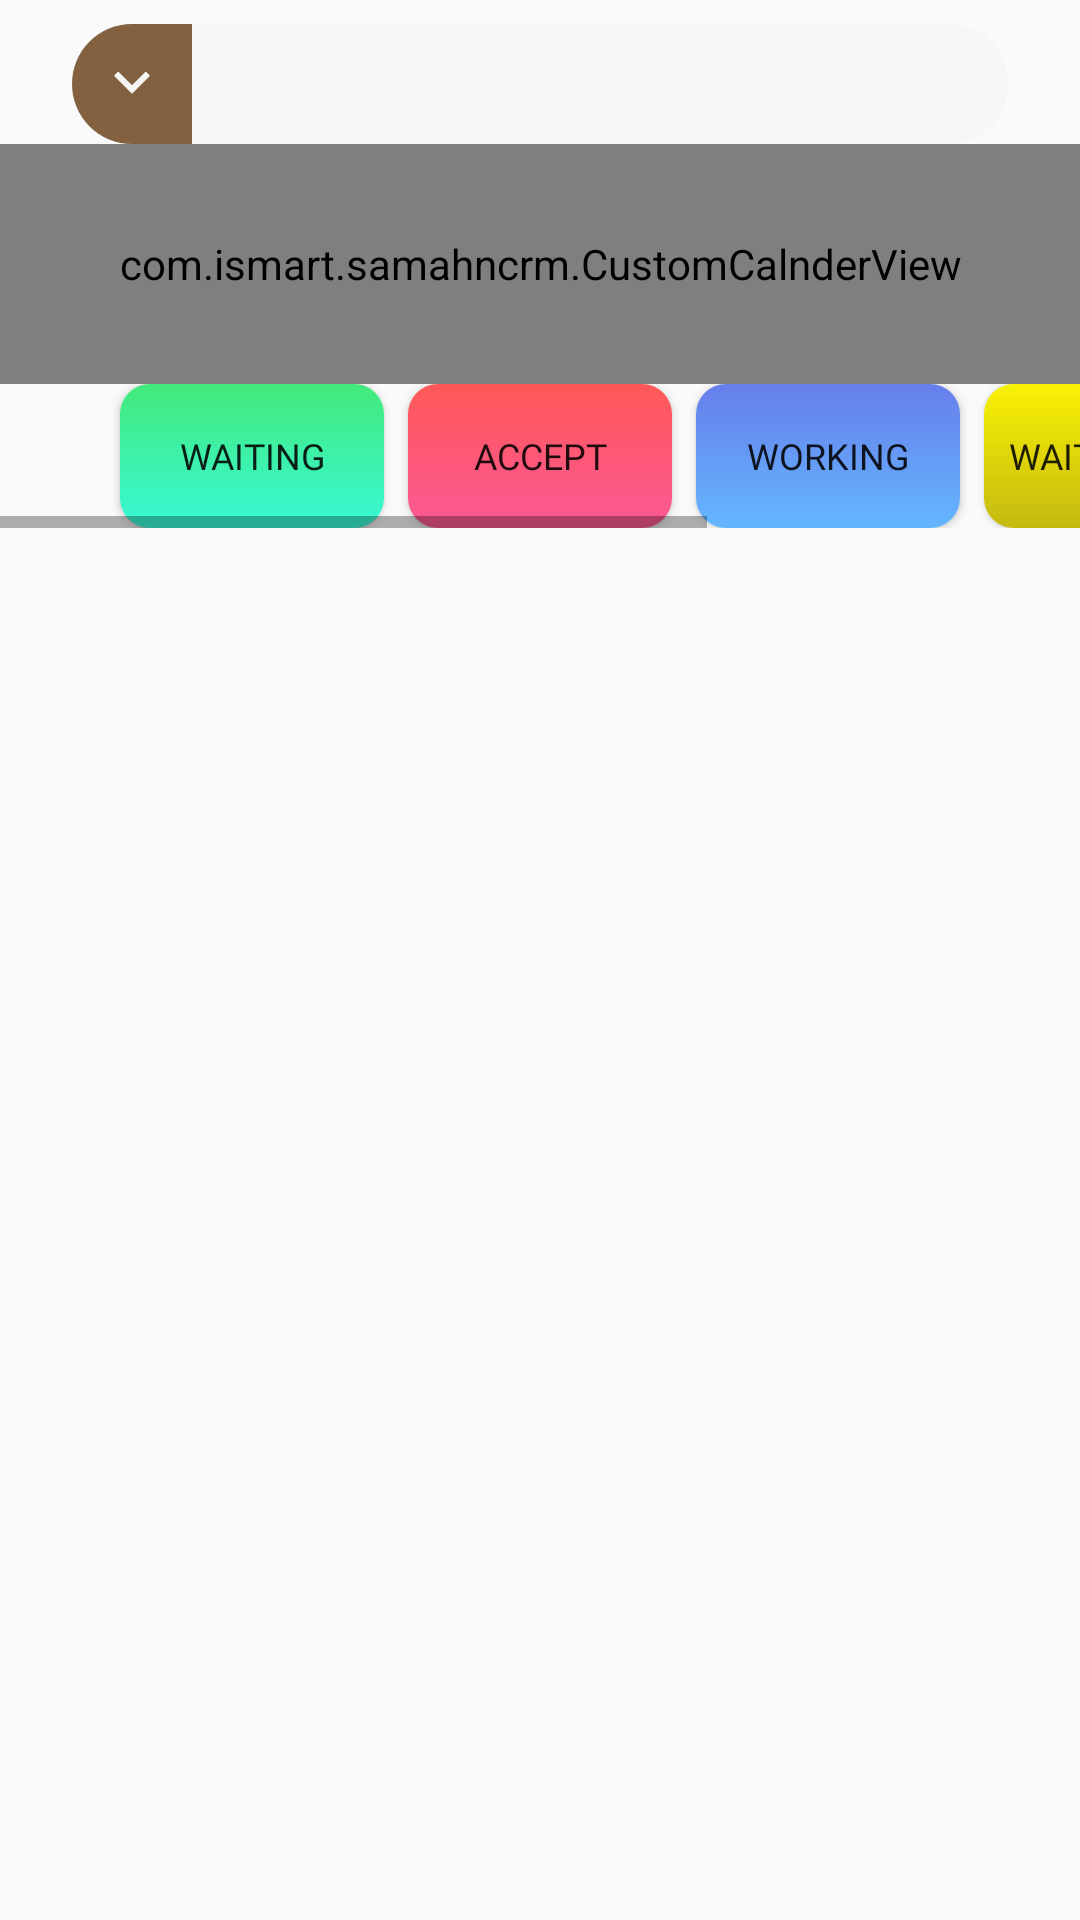

Write the Android layout XML for this screen, with the resource values it uses.
<!-- AndroidManifest.xml: application theme AppTheme -->
<!-- res/layout/crm_fragment.xml -->
<?xml version="1.0" encoding="utf-8"?>
<layout xmlns:android="http://schemas.android.com/apk/res/android"
    xmlns:app="http://schemas.android.com/apk/res-auto">
<LinearLayout
    android:orientation="vertical"
    android:layout_width="match_parent"
    android:fitsSystemWindows="true"
    android:clipToPadding="true"
    android:clipChildren="true"
    android:layout_height="match_parent">
    <FrameLayout
        android:layout_width="match_parent"
        android:layout_height="40dp"
        android:background="@drawable/sh_bg_sp"
        android:layout_marginEnd="@dimen/dimen24"
        android:layout_marginStart="@dimen/dimen24"
        android:layout_marginTop="@dimen/dimen8"
        android:orientation="horizontal"
        >
        <RelativeLayout
            android:layout_width="match_parent"
            android:background="@drawable/sh_bg_sp"

             android:layoutDirection="ltr"
            android:layout_height="wrap_content">
            <ImageButton
                android:id="@+id/image_row"
                android:layout_width="40dp"
                android:layout_height="match_parent"
                android:layout_centerVertical="true"
                android:src="@drawable/ic_keyboard_arrow_down_black_24dp"
                android:tint="@color/bg_sp_color"
                android:background="@drawable/bg_cu_button"

                />
            <Spinner
                android:layout_width="match_parent"
                android:layout_marginEnd="@dimen/dimen24"
                android:layout_toEndOf="@+id/image_row"
                android:layout_height="match_parent"
                android:background="@color/bg_sp_color"       />
        </RelativeLayout>


    </FrameLayout>
    <com.ismart.samahncrm.CustomCalnderView

        android:layout_width="match_parent"
        android:layout_height="80dp"
        android:id="@+id/custom_clander"
       />
    <HorizontalScrollView
        android:id="@+id/scroll_view"
        android:layout_width="wrap_content"
        android:layout_height="wrap_content"
        android:clipChildren="true"

        android:scrollbars="horizontal">

    <LinearLayout
        android:id="@+id/linear_button"
        android:layout_width="wrap_content"
        android:layout_height="wrap_content"

        android:descendantFocusability="blocksDescendants"
        android:layout_marginEnd="@dimen/dimen16"
        android:layout_marginStart="@dimen/dimen16"
    >
        <Button
            android:id="@+id/waiting"
            android:layout_width="wrap_content"
            android:text="@string/waiting"
            android:background="@drawable/waitng_bg"
            android:fontFamily="@font/cairo_regular"
            android:layout_marginEnd="8dp"
            android:layout_marginStart="@dimen/dimen24"
            android:textSize="12sp"

            android:layout_height="wrap_content"/>
        <Button
            android:id="@+id/accept"
            android:layout_width="wrap_content"
            android:text="@string/accept"
            android:background="@drawable/accept_bg"
            android:fontFamily="@font/cairo_regular"
            android:layout_marginEnd="8dp"
            android:textSize="12sp"


            android:layout_height="wrap_content"/>
        <Button
            android:id="@+id/working"
            android:layout_width="wrap_content"
            android:text="@string/working"
            android:background="@drawable/working_bg"
            android:fontFamily="@font/cairo_regular"
            android:layout_marginEnd="8dp"
            android:textSize="12sp"


            android:layout_height="wrap_content"/>

        <Button
            android:id="@+id/waiting_review"
            android:layout_width="wrap_content"
            android:layout_height="wrap_content"
            android:layout_marginEnd="8dp"
            android:background="@drawable/waiting_review_bg"
            android:fontFamily="@font/cairo_regular"
            android:text="@string/waiting_review"
            android:layout_gravity="center"
            android:paddingEnd="@dimen/dimen8"
            android:paddingStart="@dimen/dimen8"


            android:textSize="12sp" />

        <Button
            android:id="@+id/finish"
            android:layout_width="wrap_content"
            android:text="@string/finish"
            android:textSize="12sp"
            android:background="@drawable/finish_bg"
            android:fontFamily="@font/cairo_regular"
            android:layout_marginEnd="16dp"
            android:layout_height="wrap_content"/>
    </LinearLayout>
    </HorizontalScrollView>
    <FrameLayout
        android:layout_below="@+id/toolbar2"
        android:id="@+id/fragment2_second2"
        android:layout_width="match_parent"
        android:layout_height="match_parent"

      />




</LinearLayout>
</layout>
<!-- resources referenced by this layout -->
<resources>
  <color name="bg_sp_color">#f6f6f6</color>
  <dimen name="dimen16">16dp</dimen>
  <dimen name="dimen24">24dp</dimen>
  <dimen name="dimen8">8dp</dimen>
  <!-- drawable accept_bg (drawable-xxhdpi) -->
  <?xml version="1.0" encoding="UTF-8"?>
  <shape xmlns:android="http://schemas.android.com/apk/res/android" android:shape="rectangle" >
  
      <gradient
          android:angle="90"
          android:endColor="@color/accept_first_color"
          android:startColor="@color/accept_end_color"
          android:type="linear" />
  
      <corners
          android:radius="10dp"/>
  
  </shape>
  <!-- drawable bg_cu_button (drawable) -->
  <?xml version="1.0" encoding="utf-8"?>
  <shape android:shape="rectangle"
      xmlns:android="http://schemas.android.com/apk/res/android">
  
      <solid android:color="@color/colorPrimary"></solid>
  
      <corners
          android:bottomLeftRadius="400dp"
          android:topLeftRadius="400dp"
  
  
          >
  
      </corners>
  
  
  </shape>
  <!-- drawable finish_bg (drawable-xxhdpi) -->
  <?xml version="1.0" encoding="UTF-8"?>
  <shape xmlns:android="http://schemas.android.com/apk/res/android" android:shape="rectangle" >
  
      <gradient
          android:angle="90"
          android:endColor="@color/finish_first_color"
          android:startColor="@color/finish_end_color"
          android:type="linear" />
  
      <corners
          android:radius="10dp"/>
  
  </shape>
  <!-- drawable ic_keyboard_arrow_down_black_24dp (drawable) -->
  <vector android:height="24dp" android:tint="#5A3820"
      android:viewportHeight="24.0" android:viewportWidth="24.0"
      android:width="24dp" xmlns:android="http://schemas.android.com/apk/res/android">
      <path android:fillColor="#FF000000" android:pathData="M7.41,7.84L12,12.42l4.59,-4.58L18,9.25l-6,6 -6,-6z"/>
  </vector>
  <!-- drawable sh_bg_sp (drawable-xxxhdpi) -->
  <?xml version="1.0" encoding="utf-8"?>
  <shape android:shape="rectangle"
      xmlns:android="http://schemas.android.com/apk/res/android"
  
      >
  
      <solid android:color="@color/bg_sp_color"
          ></solid>
  
      <corners android:radius="20dp"
          android:bottomRightRadius="20dp"
  
  
          ></corners>
  
  
  </shape>
  <!-- drawable waitng_bg (drawable) -->
  <?xml version="1.0" encoding="UTF-8"?>
  <shape xmlns:android="http://schemas.android.com/apk/res/android" android:shape="rectangle" >
  
      <gradient
          android:angle="90"
          android:endColor="@color/wait_first_color"
          android:startColor="@color/wait_end_color"
          android:type="linear" />
  
      <corners
          android:radius="10dp"/>
  
  </shape>
  <string name="accept">Accept</string>
  <string name="finish">Finish</string>
  <string name="waiting">Waiting</string>
  <string name="waiting_review">Waiting Review</string>
  <string name="working">Working</string>
  <style name="AppTheme" parent="Theme.AppCompat.Light.NoActionBar">
          
          <item name="colorPrimary">@color/colorPrimary</item>
          <item name="colorPrimaryDark">@color/colorPrimaryDark</item>
          <item name="colorAccent">@color/colorAccent</item>
      </style>
  <color name="accept_first_color">#ff5858</color>
  <color name="accept_end_color">#fb5895</color>
  <color name="colorPrimary">#826040</color>
  <color name="finish_first_color">#ea7d66</color>
  <color name="finish_end_color">#ffb764</color>
  <color name="waitng_review_first_color">#f9f104</color>
  <color name="waitng_review_end_color">#c5b910</color>
  <color name="wait_first_color">#43e97b</color>
  <color name="wait_end_color">#38f9d7</color>
  <color name="working_first_color">#667eea</color>
  <color name="working_end_color">#64b6ff</color>
  <color name="colorPrimaryDark">#000000</color>
  <color name="colorAccent">#826040</color>
</resources>
